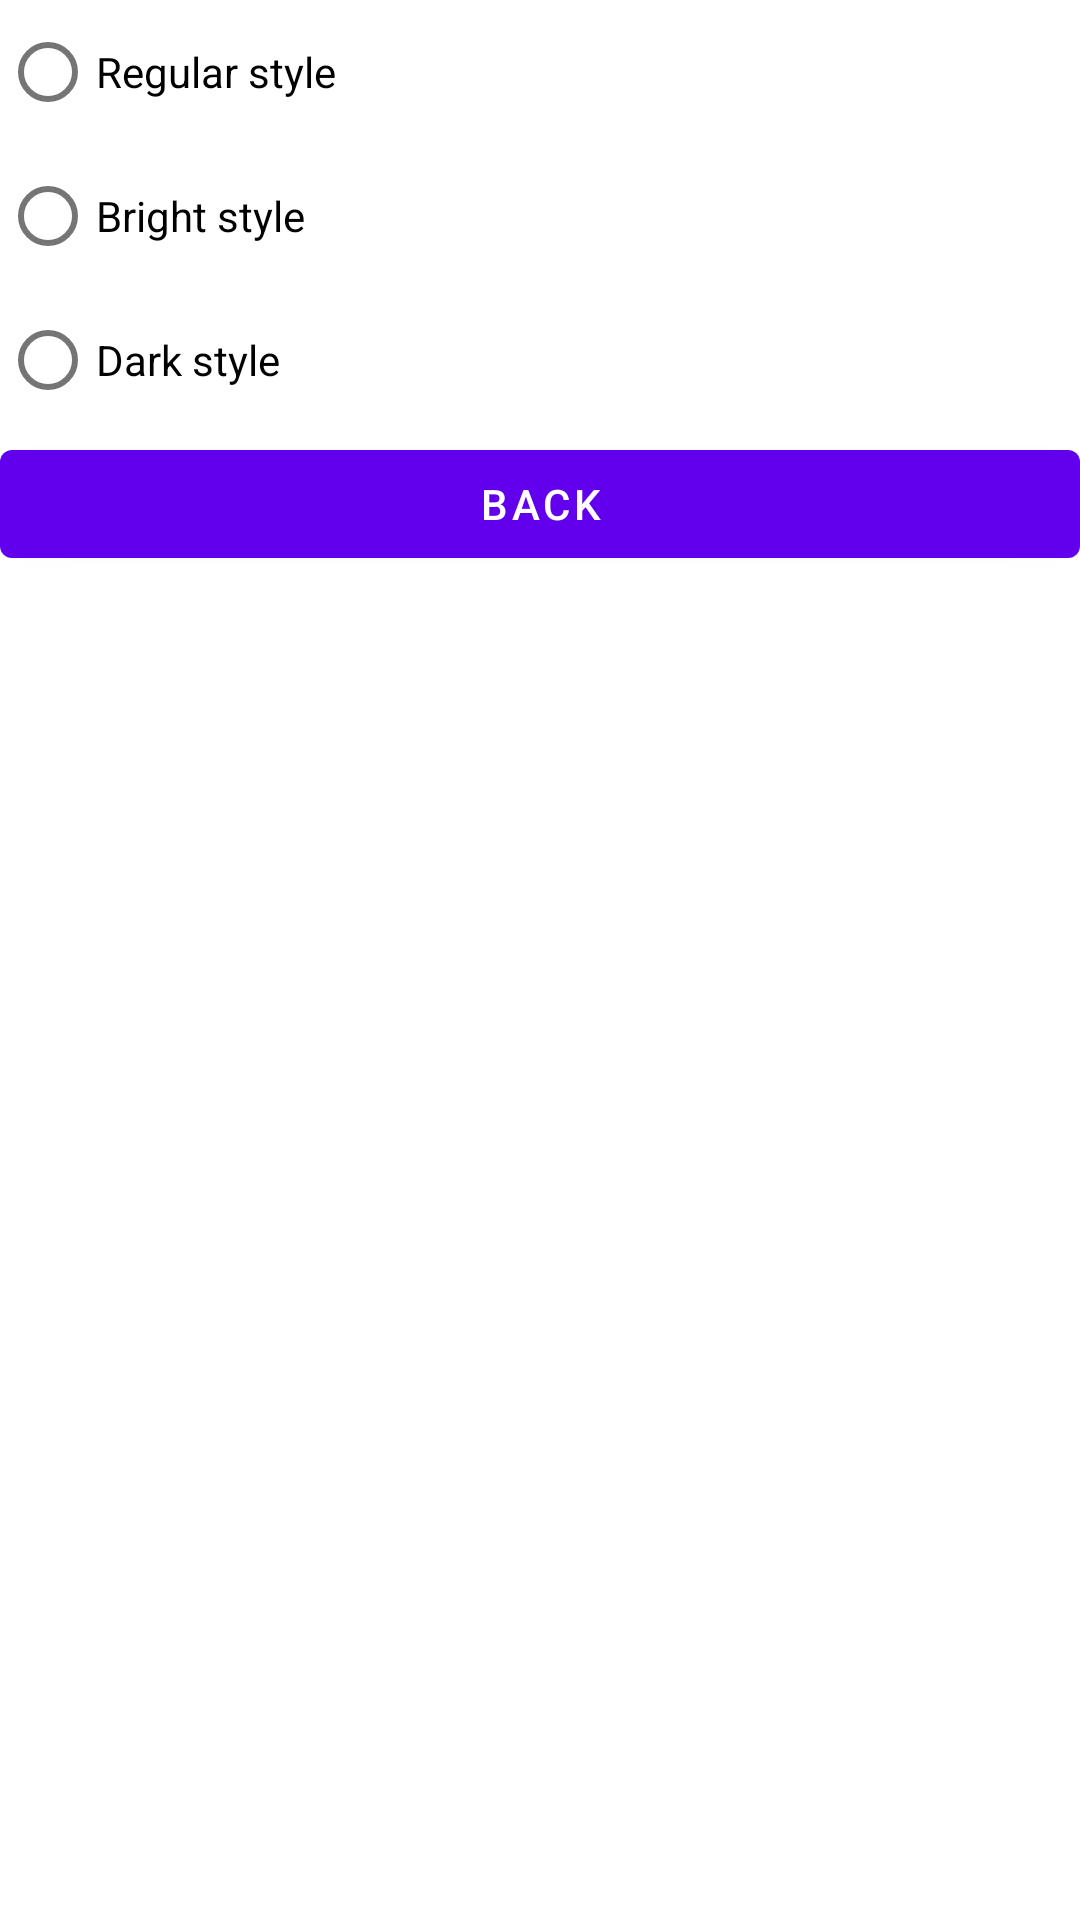

Here is an Android app screen rendered from its layout file. Give the layout XML and the strings, colors and styles it references.
<!-- AndroidManifest.xml: application theme Theme.Notes.NoActionBar -->
<!-- res/layout/fragment_settings.xml -->
<?xml version="1.0" encoding="utf-8"?>
<TableLayout xmlns:android="http://schemas.android.com/apk/res/android"
    android:layout_width="match_parent"
    android:layout_height="match_parent"
    android:background="@color/white">
    <RadioGroup
        android:id="@+id/radioButtons"
        android:layout_width="match_parent"
        android:layout_height="wrap_content">
        <com.google.android.material.radiobutton.MaterialRadioButton
            android:id="@+id/radioButtonMainStyle"
            android:layout_width="match_parent"
            android:layout_height="wrap_content"
            android:text="@string/regular_style" />
        <com.google.android.material.radiobutton.MaterialRadioButton
            android:id="@+id/radioButtonMaterialLight"
            android:layout_width="match_parent"
            android:layout_height="wrap_content"
            android:text="@string/light_style" />
        <com.google.android.material.radiobutton.MaterialRadioButton
            android:id="@+id/radioButtonMaterialDark"
            android:layout_width="match_parent"
            android:layout_height="wrap_content"
            android:text="@string/dark_style" />
    </RadioGroup>
    <com.google.android.material.button.MaterialButton
        android:id="@+id/button_back_settings"
        android:layout_width="match_parent"
        android:layout_height="wrap_content"
        android:text="@string/back"
        />
</TableLayout>
<!-- resources referenced by this layout -->
<resources>
  <string name="back">Back</string>
  <string name="dark_style">Dark style</string>
  <string name="light_style">Bright style</string>
  <string name="regular_style">Regular style</string>
  <style name="Theme.Notes.NoActionBar">
          <item name="windowActionBar">false</item>
          <item name="windowNoTitle">true</item>
      </style>
  <!-- not gathered from this repository: default colours our renderer supplied (Android Studio template values) -->
  <color name="white">#FFFFFFFF</color>
</resources>
